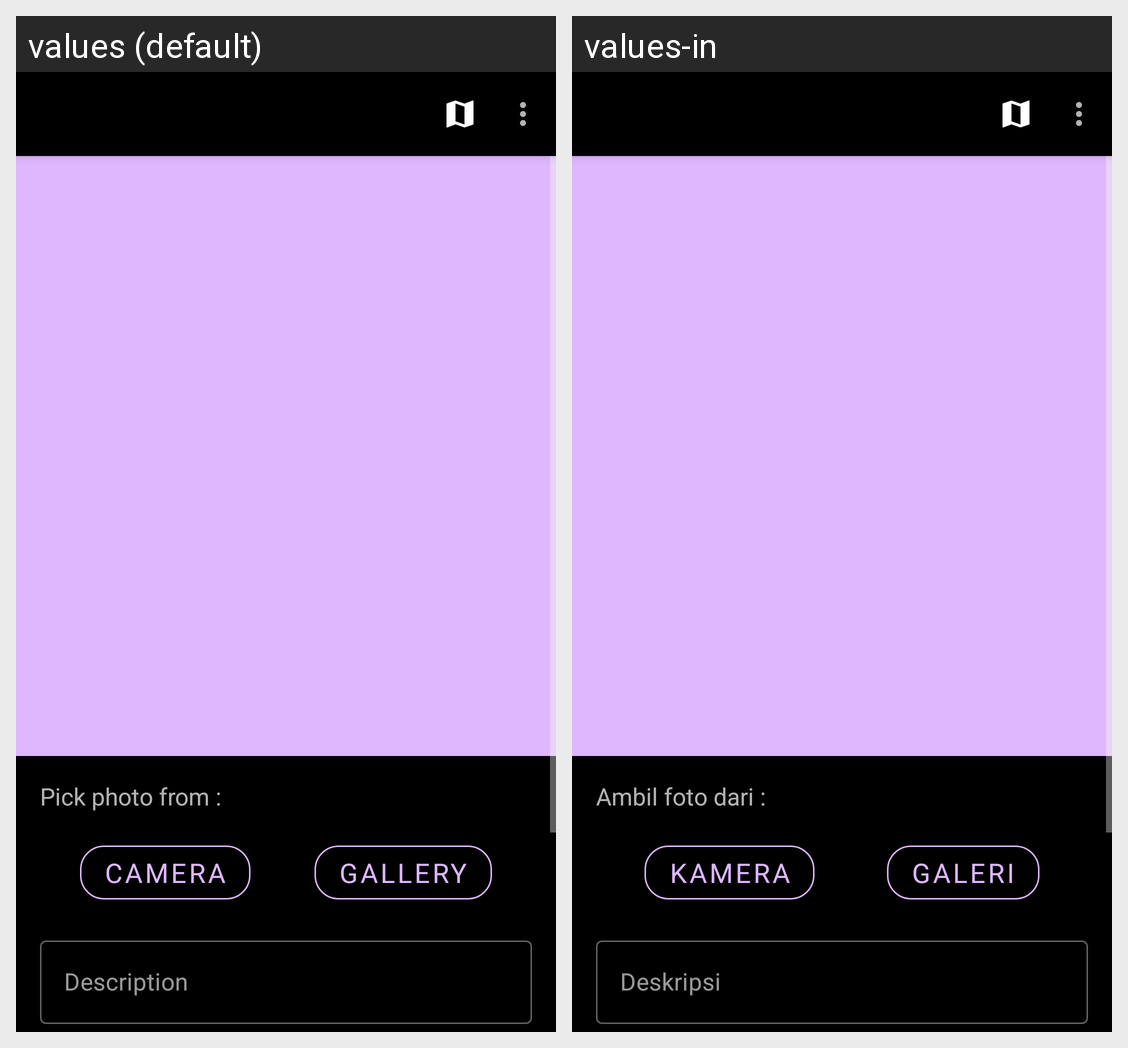

Locale-by-locale string values for the Android screen shown in this grid:
Android screen res/layout/activity_add_story.xml rendered under 2 locales, left to right: values (default), values-in. Device: Nexus 5 (rendered at 1080×1920; each locale shown at half size, 540×960, under a caption strip naming it); theme Theme.Storey.
Strings drawn on this screen, with the default value and each locale's value (text and hints the layout hard-codes, and strings that could not be matched under every locale, appear in the picture but are not listed):

pick_photo_from
  values: Pick photo from :
  values-in: Ambil foto dari : 

camera
  values: Camera
  values-in: Kamera

gallery
  values: Gallery
  values-in: Galeri

description
  values: Description
  values-in: Deskripsi
